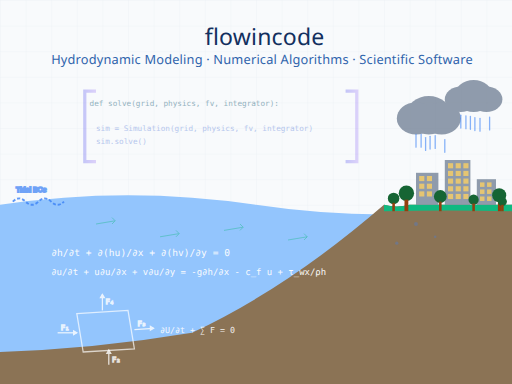
t = 0.00 s
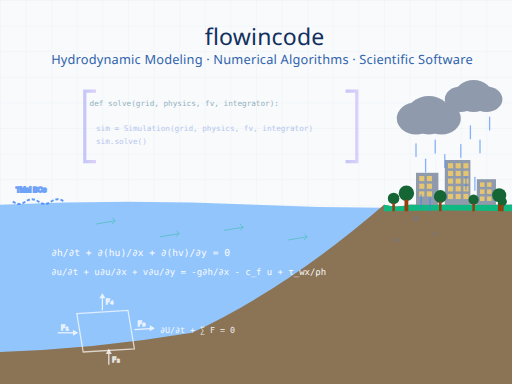
t = 1.70 s
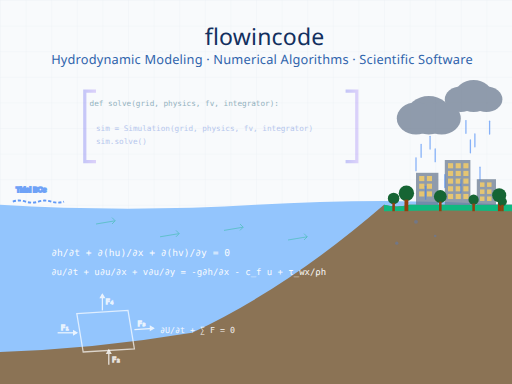
t = 3.50 s
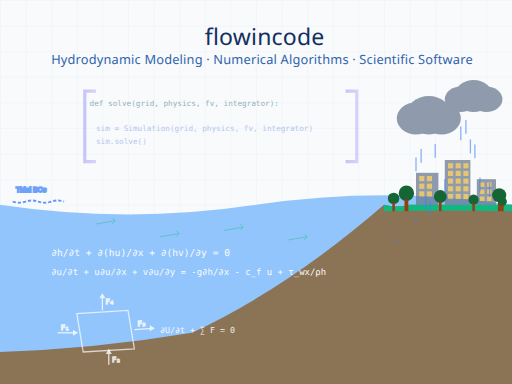
t = 5.00 s
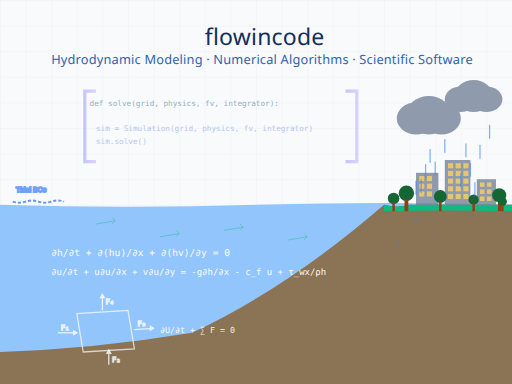
t = 7.00 s
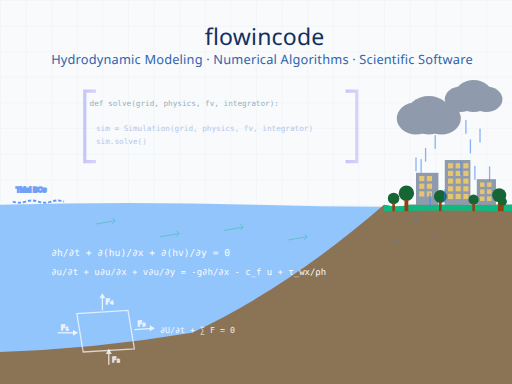
t = 8.00 s

The animated SVG that drew these frames (rendered in a browser with its animation timeline set to each time). Animation: 31 SMIL elements (animate=31); one cycle of 10.00 s, repeats indefinitely.

<?xml version="1.0" encoding="utf-8"?>
<svg
      width="800"
      height="600"
      viewBox="0 0 800 600"
      fill="none"
      xmlns="http://www.w3.org/2000/svg"
      class="w-full h-full max-w-4xl"
    >
      <defs>
        
        <linearGradient id="waterGradient" x1="0%" y1="0%" x2="100%" y2="100%">
          <stop offset="0%" stop-color="#3b82f6" />
          <stop offset="50%" stop-color="#60a5fa" />
          <stop offset="100%" stop-color="#93c5fd" />
        </linearGradient>
        
        
        <linearGradient id="envGradient" x1="0%" y1="0%" x2="0%" y2="100%">
          <stop offset="0%" stop-color="#10b981" stop-opacity="0.3" />
          <stop offset="100%" stop-color="#059669" stop-opacity="0.5" />
        </linearGradient>
        
        
        <linearGradient id="codeGradient" x1="0%" y1="0%" x2="100%" y2="0%">
          <stop offset="0%" stop-color="#6366f1" stop-opacity="0.7" />
          <stop offset="100%" stop-color="#8b5cf6" stop-opacity="0.5" />
        </linearGradient>

        
        <pattern id="grid" width="40" height="40" patternUnits="userSpaceOnUse">
          <path d="M 40 0 L 0 0 0 40" fill="none" stroke="#94a3b8" stroke-width="0.5" opacity="0.3" />
        </pattern>
      </defs>

      
      <rect width="800" height="600" fill="#f8fafc" />
      
      
      <rect width="800" height="600" fill="url(#grid)" />

      
      <g>
        
        <path
          d="M 0 450 Q 100 420 200 450 T 400 450 T 600 450 T 800 450 L 800 600 L 0 600 Z"
          fill="#3b82f6"
        >
          <animate
            attributeName="d"
            dur="8s"
            repeatCount="indefinite"
            values="
              M 0 450 Q 100 420 200 450 T 400 450 T 600 450 T 800 450 L 800 600 L 0 600 Z;
              M 0 450 Q 100 480 200 450 T 400 450 T 600 450 T 800 450 L 800 600 L 0 600 Z;
              M 0 450 Q 100 420 200 450 T 400 450 T 600 450 T 800 450 L 800 600 L 0 600 Z
            "
          />
        </path>

        
        <path
          d="M 0 380 Q 150 350 300 380 T 600 380 T 900 380 L 900 600 L 0 600 Z"
          fill="#60a5fa"
        >
          <animate
            attributeName="d"
            dur="6s"
            repeatCount="indefinite"
            values="
              M 0 380 Q 150 350 300 380 T 600 380 T 900 380 L 900 600 L 0 600 Z;
              M 0 380 Q 150 410 300 380 T 600 380 T 900 380 L 900 600 L 0 600 Z;
              M 0 380 Q 150 350 300 380 T 600 380 T 900 380 L 900 600 L 0 600 Z
            "
          />
        </path>

        
        <path
          d="M 0 320 Q 200 290 400 320 T 800 320 L 800 600 L 0 600 Z"
          fill="#93c5fd"
        >
          <animate
            attributeName="d"
            dur="10s"
            repeatCount="indefinite"
            values="
              M 0 320 Q 200 290 400 320 T 800 320 L 800 600 L 0 600 Z;
              M 0 320 Q 200 350 400 320 T 800 320 L 800 600 L 0 600 Z;
              M 0 320 Q 200 290 400 320 T 800 320 L 800 600 L 0 600 Z
            "
          />
        </path>
      </g>

      
      <g>
        <path
          d="M 0 550 Q 150 545 300 520 Q 450 450 600 320 L 600 600 L 0 600 Z"
          fill="#8b7355"
        />
      </g>

      
      <g>
        <path
          d="M 600 320 Q 620 325 640 320 L 800 320 L 800 600 L 600 600 Z"
          fill="#8b7355"
        />
        <path
          d="M 600 320 Q 620 325 640 320 L 800 320 L 800 330 Q 700 328 600 330 Z"
          fill="#10b981"
        />
      </g>

      
      <g fill="#64748b" opacity="0.7">
        
        <rect x="650" y="270" width="35" height="50" />
        <rect x="655" y="275" width="8" height="8" fill="#fbbf24" opacity="0.8" />
        <rect x="667" y="275" width="8" height="8" fill="#fbbf24" opacity="0.8" />
        <rect x="655" y="287" width="8" height="8" fill="#fbbf24" opacity="0.8" />
        <rect x="667" y="287" width="8" height="8" fill="#fbbf24" opacity="0.8" />
        <rect x="655" y="299" width="8" height="8" fill="#fbbf24" opacity="0.8" />
        <rect x="667" y="299" width="8" height="8" fill="#fbbf24" opacity="0.8" />
        
        
        <rect x="695" y="250" width="40" height="70" />
        <rect x="700" y="255" width="8" height="8" fill="#fbbf24" opacity="0.8" />
        <rect x="712" y="255" width="8" height="8" fill="#fbbf24" opacity="0.8" />
        <rect x="724" y="255" width="8" height="8" fill="#fbbf24" opacity="0.8" />
        <rect x="700" y="267" width="8" height="8" fill="#fbbf24" opacity="0.8" />
        <rect x="712" y="267" width="8" height="8" fill="#fbbf24" opacity="0.8" />
        <rect x="724" y="267" width="8" height="8" fill="#fbbf24" opacity="0.8" />
        <rect x="700" y="279" width="8" height="8" fill="#fbbf24" opacity="0.8" />
        <rect x="712" y="279" width="8" height="8" fill="#fbbf24" opacity="0.8" />
        <rect x="724" y="279" width="8" height="8" fill="#fbbf24" opacity="0.8" />
        <rect x="700" y="291" width="8" height="8" fill="#fbbf24" opacity="0.8" />
        <rect x="712" y="291" width="8" height="8" fill="#fbbf24" opacity="0.8" />
        <rect x="724" y="291" width="8" height="8" fill="#fbbf24" opacity="0.8" />
        <rect x="700" y="303" width="8" height="8" fill="#fbbf24" opacity="0.8" />
        <rect x="712" y="303" width="8" height="8" fill="#fbbf24" opacity="0.8" />
        <rect x="724" y="303" width="8" height="8" fill="#fbbf24" opacity="0.8" />
        
        
        <rect x="745" y="280" width="30" height="40" />
        <rect x="750" y="285" width="7" height="7" fill="#fbbf24" opacity="0.8" />
        <rect x="761" y="285" width="7" height="7" fill="#fbbf24" opacity="0.8" />
        <rect x="750" y="296" width="7" height="7" fill="#fbbf24" opacity="0.8" />
        <rect x="761" y="296" width="7" height="7" fill="#fbbf24" opacity="0.8" />
        <rect x="750" y="307" width="7" height="7" fill="#fbbf24" opacity="0.8" />
        <rect x="761" y="307" width="7" height="7" fill="#fbbf24" opacity="0.8" />
      </g>

      
      <g>
        
        <circle cx="635" cy="302" r="12" fill="#166534" />
        <rect x="632" y="312" width="6" height="18" fill="#92400e" />
        
        
        <circle cx="688" cy="307" r="10" fill="#166534" />
        <rect x="686" y="315" width="4" height="15" fill="#92400e" />
        
        
        <circle cx="740" cy="312" r="8" fill="#166534" />
        <rect x="738" y="318" width="4" height="12" fill="#92400e" />
        
        
        <circle cx="780" cy="305" r="11" fill="#166534" />
        <rect x="778" y="314" width="5" height="16" fill="#92400e" />
        
        
        <circle cx="615" cy="310" r="9" fill="#166534" />
        <rect x="613" y="317" width="4" height="13" fill="#92400e" />
        
        
        <circle cx="785" cy="315" r="7" fill="#166534" />
        <rect x="783" y="320" width="4" height="10" fill="#92400e" />
      </g>

      
      <g opacity="0.7">
        <ellipse cx="670" cy="180" rx="35" ry="30" fill="#64748b" />
        <ellipse cx="650" cy="185" rx="30" ry="25" fill="#64748b" />
        <ellipse cx="690" cy="185" rx="30" ry="25" fill="#64748b" />
        
        <ellipse cx="740" cy="150" rx="30" ry="25" fill="#64748b" />
        <ellipse cx="720" cy="155" rx="25" ry="20" fill="#64748b" />
        <ellipse cx="760" cy="155" rx="25" ry="20" fill="#64748b" />
      </g>

      
      <g stroke="#3b82f6" stroke-width="2" stroke-linecap="round" opacity="0.6">
        
        <line x1="650" y1="210" x2="650" y2="230">
          <animate attributeName="y1" values="210;320" dur="1.5s" repeatCount="indefinite" />
          <animate attributeName="y2" values="230;340" dur="1.5s" repeatCount="indefinite" />
        </line>
        <line x1="665" y1="215" x2="665" y2="235">
          <animate attributeName="y1" values="215;325" dur="1.3s" repeatCount="indefinite" />
          <animate attributeName="y2" values="235;345" dur="1.3s" repeatCount="indefinite" />
        </line>
        <line x1="680" y1="212" x2="680" y2="232">
          <animate attributeName="y1" values="212;322" dur="1.6s" repeatCount="indefinite" />
          <animate attributeName="y2" values="232;342" dur="1.6s" repeatCount="indefinite" />
        </line>
        <line x1="695" y1="218" x2="695" y2="238">
          <animate attributeName="y1" values="218;328" dur="1.4s" repeatCount="indefinite" />
          <animate attributeName="y2" values="238;348" dur="1.4s" repeatCount="indefinite" />
        </line>
        
        
        <line x1="720" y1="180" x2="720" y2="200">
          <animate attributeName="y1" values="180;290" dur="1.2s" repeatCount="indefinite" />
          <animate attributeName="y2" values="200;310" dur="1.2s" repeatCount="indefinite" />
        </line>
        <line x1="735" y1="182" x2="735" y2="202">
          <animate attributeName="y1" values="182;292" dur="1.5s" repeatCount="indefinite" />
          <animate attributeName="y2" values="202;312" dur="1.5s" repeatCount="indefinite" />
        </line>
        <line x1="750" y1="185" x2="750" y2="205">
          <animate attributeName="y1" values="185;295" dur="1.3s" repeatCount="indefinite" />
          <animate attributeName="y2" values="205;315" dur="1.3s" repeatCount="indefinite" />
        </line>
        <line x1="765" y1="183" x2="765" y2="203">
          <animate attributeName="y1" values="183;293" dur="1.7s" repeatCount="indefinite" />
          <animate attributeName="y2" values="203;313" dur="1.7s" repeatCount="indefinite" />
        </line>
        
        
        <line x1="658" y1="210" x2="658" y2="230">
          <animate attributeName="y1" values="210;320" dur="1.4s" begin="0.5s" repeatCount="indefinite" />
          <animate attributeName="y2" values="230;340" dur="1.4s" begin="0.5s" repeatCount="indefinite" />
        </line>
        <line x1="672" y1="213" x2="672" y2="233">
          <animate attributeName="y1" values="213;323" dur="1.6s" begin="0.3s" repeatCount="indefinite" />
          <animate attributeName="y2" values="233;343" dur="1.6s" begin="0.3s" repeatCount="indefinite" />
        </line>
        <line x1="728" y1="181" x2="728" y2="201">
          <animate attributeName="y1" values="181;291" dur="1.5s" begin="0.4s" repeatCount="indefinite" />
          <animate attributeName="y2" values="201;311" dur="1.5s" begin="0.4s" repeatCount="indefinite" />
        </line>
        <line x1="742" y1="184" x2="742" y2="204">
          <animate attributeName="y1" values="184;294" dur="1.3s" begin="0.6s" repeatCount="indefinite" />
          <animate attributeName="y2" values="204;314" dur="1.3s" begin="0.6s" repeatCount="indefinite" />
        </line>
      </g>



      
      <g stroke="#3b82f6" stroke-width="3" fill="none" opacity="0.8">
        
        <path d="M 20 315 Q 30 305 40 315 T 60 315 T 80 315 T 100 315" stroke-dasharray="5,3">
          <animate
            attributeName="d"
            dur="3s"
            repeatCount="indefinite"
            values="
              M 20 315 Q 30 305 40 315 T 60 315 T 80 315 T 100 315;
              M 20 315 Q 30 325 40 315 T 60 315 T 80 315 T 100 315;
              M 20 315 Q 30 305 40 315 T 60 315 T 80 315 T 100 315
            "
          />
        </path>
        <text x="25" y="300" fill="#3b82f6" font-family="sans-serif" font-size="11" opacity="0.9">
          Tidal BCs
        </text>
      </g>

      
      <g font-family="monospace" font-size="15">
        
        <text x="80" y="400" fill="#ffffff" opacity="0.95">
          ∂h/∂t + ∂(hu)/∂x + ∂(hv)/∂y = 0
        </text>
        
        
        <text x="80" y="430" fill="#ffffff" opacity="0.95" font-size="14">
          ∂u/∂t + u∂u/∂x + v∂u/∂y = -g∂h/∂x - c_f u + τ_wx/ρh
        </text>
      </g>

      
      <g>
        
        <path
          d="M 120 490 L 200 485 L 210 545 L 130 550 Z"
          fill="none"
          stroke="#ffffff"
          stroke-width="2"
          opacity="0.7"
        />
        
        
        <g stroke="#ffffff" stroke-width="2" fill="#ffffff" opacity="0.8">
          
          <line x1="90" y1="520" x2="120" y2="520" />
          <polygon points="120,520 115,517 115,523" />
          <text x="95" y="515" fill="#ffffff" font-family="monospace" font-size="11">F₁</text>
          
          
          <line x1="170" y1="570" x2="170" y2="547" />
          <polygon points="170,547 167,552 173,552" />
          <text x="175" y="565" fill="#ffffff" font-family="monospace" font-size="11">F₂</text>
          
          
          <line x1="210" y1="515" x2="240" y2="513" />
          <polygon points="240,513 235,510 235,516" />
          <text x="215" y="510" fill="#ffffff" font-family="monospace" font-size="11">F₃</text>
          
          
          <line x1="160" y1="485" x2="160" y2="460" />
          <polygon points="160,460 157,465 163,465" />
          <text x="165" y="475" fill="#ffffff" font-family="monospace" font-size="11">F₄</text>
        </g>
        
        
        <text x="250" y="520" fill="#ffffff" font-family="monospace" font-size="13" opacity="0.9">
          ∂U/∂t + ∑ F = 0
        </text>
      </g>

      
      <g fill="url(#codeGradient)" opacity="0.5">
        
        <path d="M 130 140 L 150 140 L 150 145 L 135 145 L 135 250 L 150 250 L 150 255 L 130 255 Z" />
  
  <path d="M 560 140 L 540 140 L 540 145 L 555 145 L 555 250 L 540 250 L 540 255 L 560 255 Z" />

        
        <text x="140" y="165" fill="#23647cff" opacity="0.95" font-family="monospace" font-size="12">
          def solve(grid, physics, fv, integrator):
        </text>
        <text x="150" y="205" fill="#6f8fdfff" opacity="0.95" font-family="monospace" font-size="12">
          sim = Simulation(grid, physics, fv, integrator)
        </text>
        <text x="150" y="225" fill="#6f8fdfff" opacity="0.95" font-family="monospace" font-size="12">
          sim.solve()
        </text>
      </g>



      
      <g>
        <text
          x="320"
          y="70"
          text-anchor="left"
          fill="#13305fff"
          font-family="system-ui, -apple-system, sans-serif"
          font-size="36"
          fontWeight="800"
          letter-spacing="0.3"
        >
          flowincode
        </text>
        <text
          x="80"
          y="100"
          text-anchor="left"
          fill="#3064acff"
          font-family="system-ui, -apple-system, sans-serif"
          font-size="20"
          letter-spacing="0.3"
        >
          Hydrodynamic Modeling · Numerical Algorithms · Scientific Software
        </text>
      </g>

      
      <g fill="#3b82f6" opacity="0.3">
        <circle cx="650" cy="350" r="3">
          <animate attributeName="cy" values="350;340;350" dur="3s" repeatCount="indefinite" />
        </circle>
        <circle cx="680" cy="370" r="2">
          <animate attributeName="cy" values="370;365;370" dur="4s" repeatCount="indefinite" />
        </circle>
        <circle cx="620" cy="380" r="2.5">
          <animate attributeName="cy" values="380;375;380" dur="3.5s" repeatCount="indefinite" />
        </circle>
      </g>

      
      <g stroke="#10b981" stroke-width="1.5" fill="none" opacity="0.4">
        <path d="M 150 350 L 180 345 M 180 345 L 175 340 M 180 345 L 175 350" />
        <path d="M 250 370 L 280 365 M 280 365 L 275 360 M 280 365 L 275 370" />
        <path d="M 350 360 L 380 355 M 380 355 L 375 350 M 380 355 L 375 360" />
        <path d="M 450 375 L 480 370 M 480 370 L 475 365 M 480 370 L 475 375" />
      </g>
    </svg>
